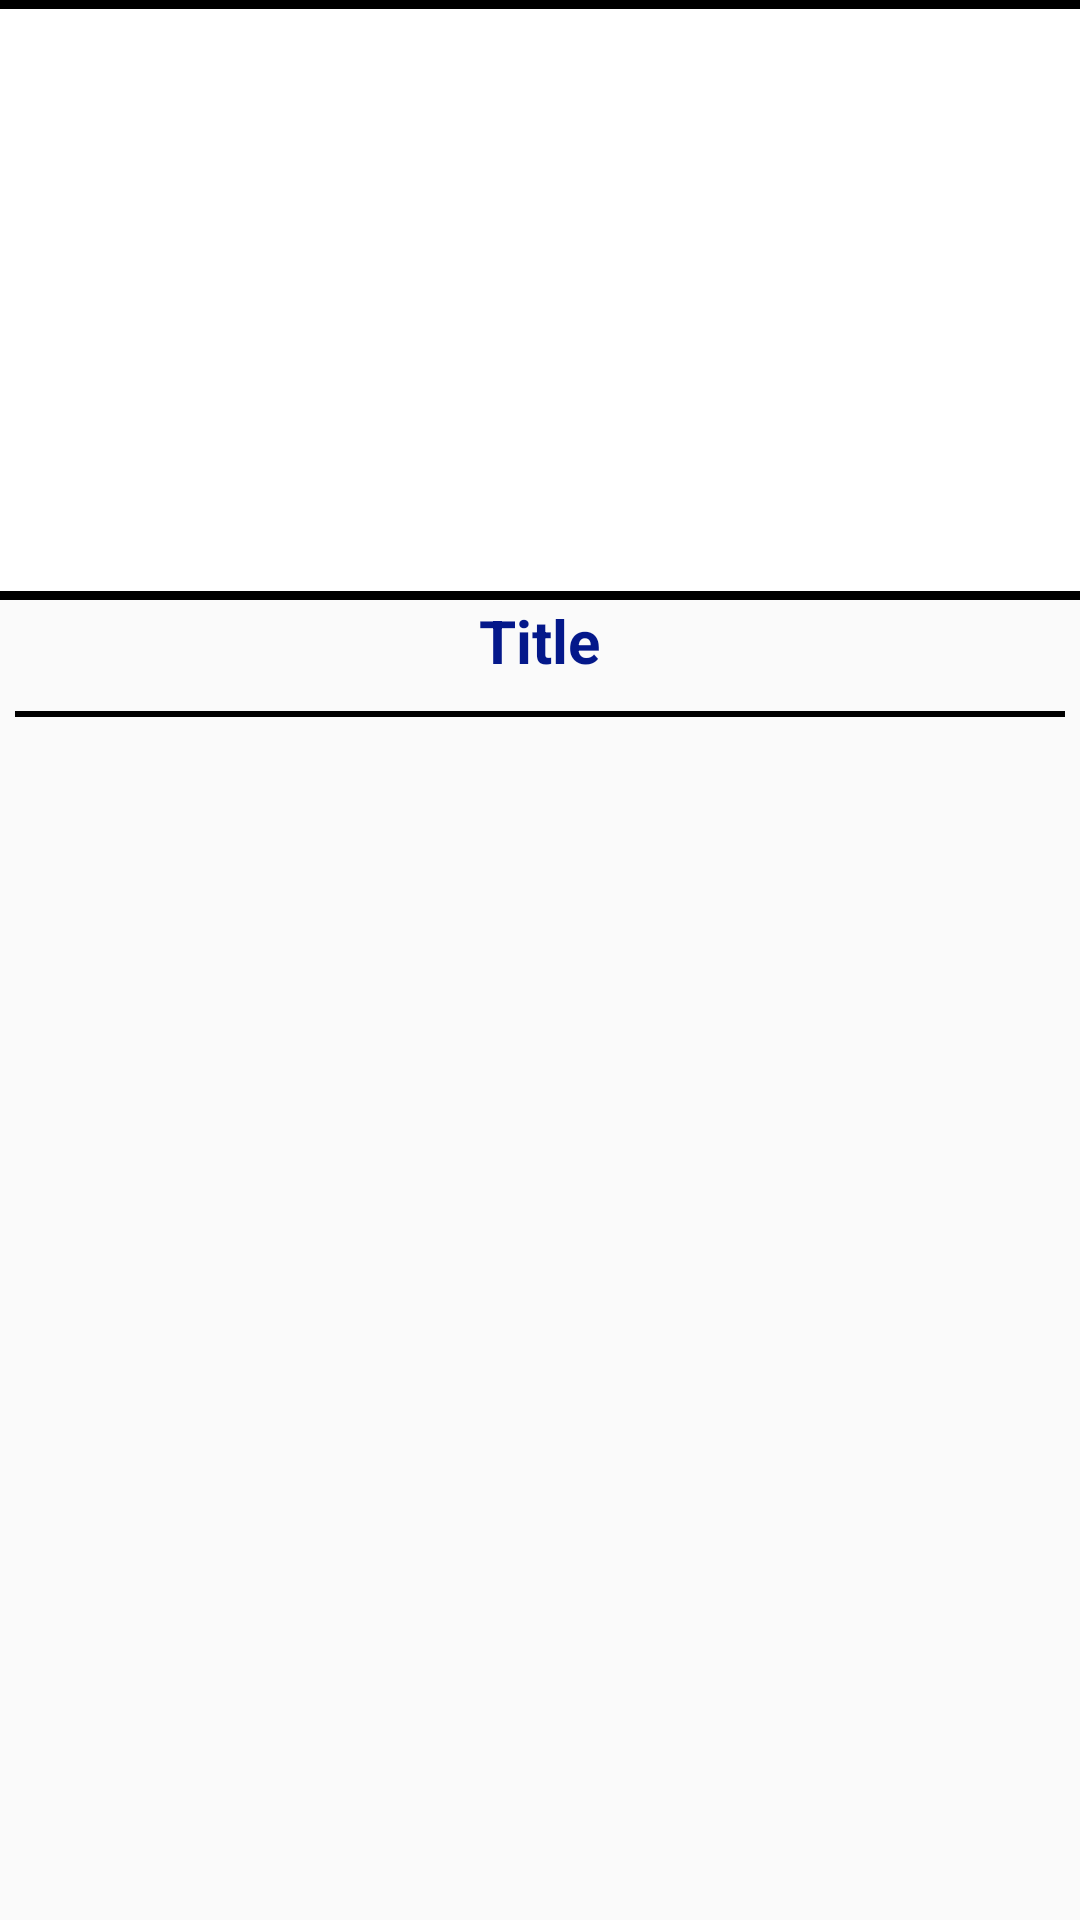

Here is an Android app screen rendered from its layout file. Give the layout XML and the strings, colors and styles it references.
<!-- AndroidManifest.xml: application theme AppTheme -->
<!-- res/layout/activity_gridview.xml -->
<?xml version="1.0" encoding="utf-8"?>
<LinearLayout xmlns:android="http://schemas.android.com/apk/res/android"
    android:orientation="vertical"
    android:layout_width="match_parent"
    android:layout_height="match_parent">

    <ImageView
        android:background="@drawable/quote"
        android:id="@+id/icon"
        android:layout_width="370dp"
        android:layout_height="200dp"
        android:scaleType="fitXY"
        android:layout_gravity="center_horizontal" />

    <TextView
        android:id="@+id/title"
        android:layout_width="wrap_content"
        android:layout_height="wrap_content"
        android:layout_gravity="center_horizontal"
        android:textAlignment="center"
        android:textSize="20dp"
        android:textColor="@color/colorPrimary"
        android:textStyle="bold"
        android:text="Title"
        android:layout_marginBottom="10dp"/>
    <LinearLayout
        android:layout_width="match_parent"
        android:layout_height="2dp"
        android:background="#000"
        android:layout_marginLeft="5dp"
        android:layout_marginRight="5dp"
        android:layout_marginBottom="20dp"/>

</LinearLayout>
<!-- resources referenced by this layout -->
<resources>
  <color name="colorPrimary">#04188A</color>
  <!-- drawable quote (drawable) -->
  <?xml version="1.0" encoding="utf-8"?>
  <shape
      xmlns:android="http://schemas.android.com/apk/res/android"
      android:layout_height="200dp"
      android:layout_width="300dp">
      <solid
          android:color="@color/colorWhite"/>
      <stroke
          android:color="#000"
          android:width="3dp" />
      <padding android:left="2dp"
          android:right="2dp"
          android:top="2dp"
          android:bottom="2dp"/>
  </shape>
  <style name="AppTheme" parent="Theme.AppCompat.Light.DarkActionBar">
          
          <item name="colorPrimary">@color/colorPrimary</item>
          <item name="colorPrimaryDark">@color/colorPrimaryDark</item>
          <item name="colorAccent">@color/colorAccent</item>
      </style>
  <color name="colorWhite">#FFFFFF</color>
  <color name="colorPrimaryDark">#020B40</color>
  <color name="colorAccent">#03DAC5</color>
</resources>
